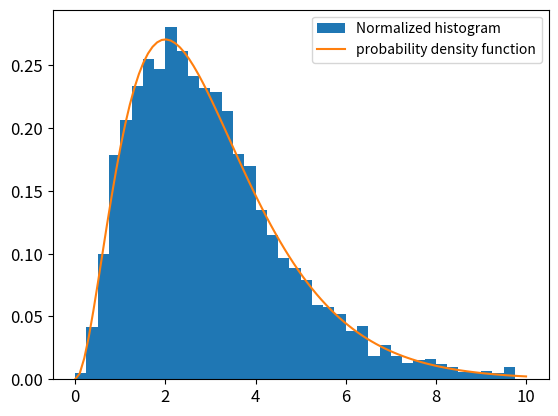

The script that saved this image: (Note: this script raises an exception after producing the figure.)
# 参考：https://qiita.com/amber_kshz/items/3049ab54385e2ce76b29#fnref7
# 提案分布が対象なので、ここで実装してるのはただのメトロポリス法


import numpy as np
import random 
from matplotlib import pyplot as plt

plt.rcParams['axes.labelsize'] = 14
plt.rcParams['xtick.labelsize'] = 12
plt.rcParams['ytick.labelsize'] = 12


class MetropolisSampler:
    def __init__(self, D, sigma, p):
        '''
        D: データXの次元
        sigma: 提案分布の共分散行列
        p: p^{~}のこと。サンプルを取りたい確率密度関数（正規化されているとは限らない）
        '''
        self.D = D
        self.sigma = sigma
        self.p = p

    # 受理確率を計算 PRML(11.33)
    def _A(self, x, y):
        denom = self.p(y)
        if denom == 0:
            return 1.0
        else:
            return min(1.0, self.p(x) / denom)
    
    def sample(self, init_x, N, stride):
        X = np.zeros((N, self.D))
        x = init_x
        cnt = 0
        for i in range((N-1)*stride+1):
            tmp_x = np.random.multivariate_normal(x, self.sigma)
            tmp_rand = random.random()
            if tmp_rand < self._A(tmp_x, x):
                x = tmp_x
            if i % stride == 0:
                X[cnt] = x
                cnt += 1
        return X

# 1次元ガンマ分布
def p_gamma(x):
    if x > 0:
        return (x**2) * np.exp(-x)
    else:
        return 0.0

sampler = MetropolisSampler(D=1, sigma=np.array([[1.0]]), p = p_gamma)
samples = sampler.sample(init_x=np.array([1.0]), N=5000, stride=10)[:, 0]

print(f"sample mean : {np.mean(samples)}")
print(f"sample variance : {np.var(samples)}")
step = 0.25
fig = plt.figure()
plt.hist(samples, bins=np.arange(0, 10, step), density=True, label="Normalized histogram")
xx = np.linspace(0,10,100)
plt.plot(xx, 0.5*xx**2*np.exp(-xx), label="probability density function")
plt.legend()
fig.savefig("gamma_dist_sampling.png")


def p(x):
    precmat = np.array([[10,-6],[-6,10]])
    return np.exp(-0.5*x @ precmat @ x)

sampler = MetropolisSampler(D = 2, sigma = np.array([[1,0],[0,1]]), p = p)
samples = sampler.sample(np.array([1,0]), N=5000, stride=10)
fig = plt.figure(figsize=(12,5))

print(f"sample mean : {np.mean(samples, axis=0)}")
print(f"sample covariance : {np.cov(samples, rowvar=False)}")

# two dimensional histogram
H, xx, yy = np.histogram2d(samples[:,0], samples[:,1], bins=25, normed=True)
H = H.T
XX, YY = np.meshgrid(xx, yy)

# contour plot of the density function
xx_f = np.linspace(-1.5,1.5,100)
yy_f = np.linspace(-1.5,1.5,101)
XX_f, YY_f = np.meshgrid(xx_f, yy_f)
Z_f = np.exp( -0.5*( 10*XX_f*XX_f -12*XX_f*YY_f + 10*YY_f*YY_f ))/(2*np.pi)*8


plt.subplot(121)
plt.plot(samples[:,0], samples[:,1],',')
plt.contour(XX_f,YY_f,Z_f)
plt.colorbar()
plt.subplot(122)
plt.pcolormesh(XX, YY, H)
plt.colorbar()
plt.contour(XX_f,YY_f,Z_f)
fig.savefig("2D_normal_sampling.png")